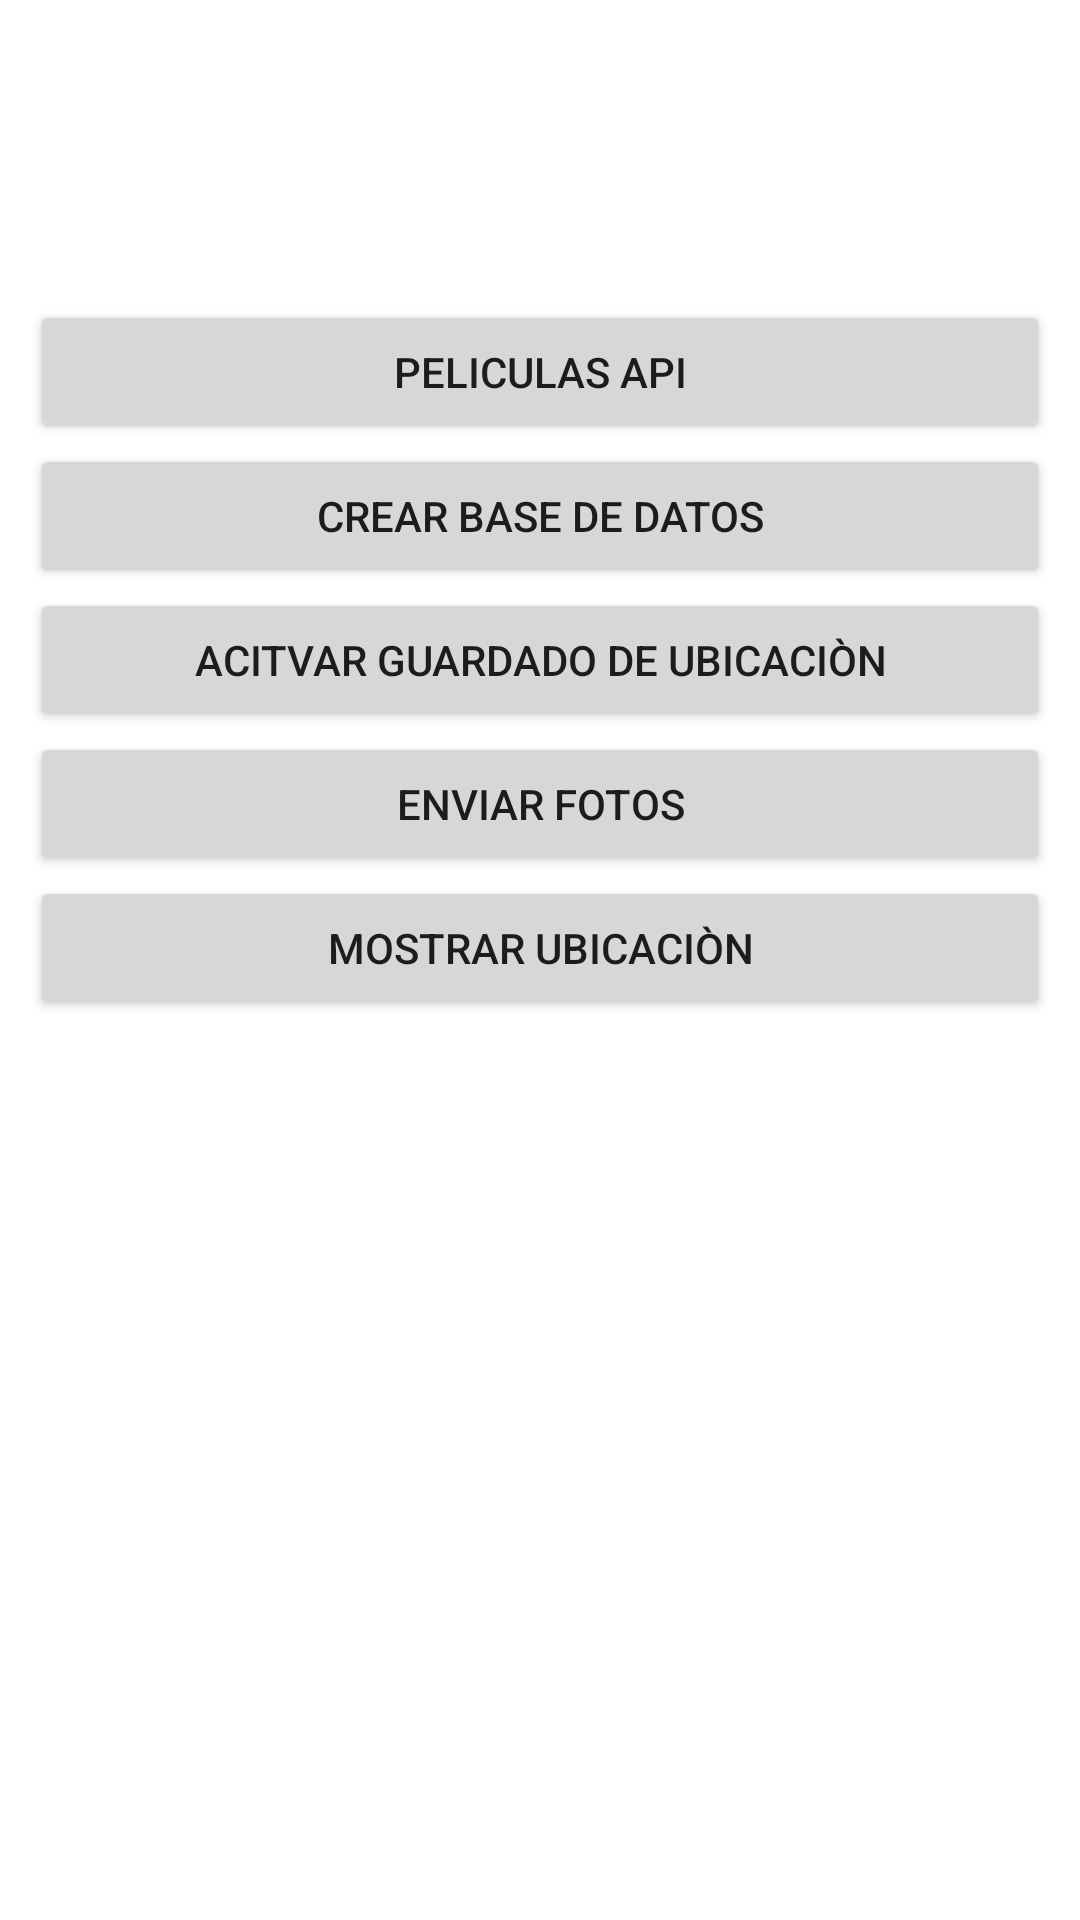

This screen was rendered from an Android layout file. Write that file and the resources it references.
<!-- AndroidManifest.xml: application theme Theme.ExamenAndroid -->
<!-- res/layout/activity_principal_layout.xml -->
<?xml version="1.0" encoding="utf-8"?>
<RelativeLayout xmlns:android="http://schemas.android.com/apk/res/android"
    android:layout_width="match_parent"
    android:layout_height="match_parent">

    <RelativeLayout
        android:layout_width="match_parent"
        android:layout_height="wrap_content"
        android:layout_marginTop="100dp"
        android:orientation="horizontal">

        <LinearLayout
            android:id="@+id/ly_peliculas"
            android:layout_width="match_parent"
            android:layout_height="wrap_content"
            android:gravity="center"
            android:orientation="horizontal">

            <Button
                android:id="@+id/btn_Peliculas"
                android:layout_width="match_parent"
                android:layout_height="wrap_content"
                android:layout_marginStart="10dp"
                android:layout_marginEnd="10dp"
                android:paddingTop="10dp"
                android:paddingBottom="10dp"
                android:text="@string/btn_Peliculas"

                />

        </LinearLayout>


        <LinearLayout
            android:id="@+id/ly_BaseDatos"
            android:layout_width="match_parent"
            android:layout_height="wrap_content"
            android:layout_below="@+id/ly_peliculas"
            android:gravity="center"
            android:orientation="horizontal">


            <Button
                android:id="@+id/btn_BaseDatos"
                android:layout_width="match_parent"
                android:layout_height="wrap_content"
                android:layout_marginStart="10dp"
                android:layout_marginEnd="10dp"
                android:paddingTop="10dp"
                android:paddingBottom="10dp"
                android:text="@string/btn_BD"

                />

        </LinearLayout>

        <LinearLayout
            android:id="@+id/ly_ubicacion"
            android:layout_width="match_parent"
            android:layout_height="wrap_content"
            android:layout_below="@+id/ly_BaseDatos"
            android:gravity="center"
            android:orientation="horizontal">


            <Button
                android:id="@+id/btn_Firebase"
                android:layout_width="match_parent"
                android:layout_height="wrap_content"
                android:layout_marginStart="10dp"
                android:layout_marginEnd="10dp"
                android:paddingTop="10dp"
                android:paddingBottom="10dp"
                android:text="@string/btn_Firestore"

                />

        </LinearLayout>

        <LinearLayout
            android:id="@+id/ly_fotos"
            android:layout_width="match_parent"
            android:layout_height="wrap_content"
            android:layout_below="@+id/ly_ubicacion"
            android:gravity="center"
            android:orientation="horizontal">


            <Button
                android:id="@+id/btn_fotos"
                android:layout_width="match_parent"
                android:layout_height="wrap_content"
                android:layout_marginStart="10dp"
                android:layout_marginEnd="10dp"
                android:paddingTop="10dp"
                android:paddingBottom="10dp"
                android:text="@string/btn_Fotos"

                />

        </LinearLayout>

        <LinearLayout
            android:id="@+id/ly_mapa"
            android:layout_width="match_parent"
            android:layout_height="wrap_content"
            android:layout_below="@+id/ly_fotos"
            android:gravity="center"
            android:orientation="horizontal">


            <Button
                android:id="@+id/btn_mapa"
                android:layout_width="match_parent"
                android:layout_height="wrap_content"
                android:layout_marginStart="10dp"
                android:layout_marginEnd="10dp"
                android:paddingTop="10dp"
                android:paddingBottom="10dp"
                android:text="@string/btn_Mapa"

                />

        </LinearLayout>
    </RelativeLayout>
</RelativeLayout>
<!-- resources referenced by this layout -->
<resources>
  <string name="btn_BD">Crear Base de Datos</string>
  <string name="btn_Firestore">Acitvar Guardado de Ubicaciòn</string>
  <string name="btn_Fotos">Enviar fotos</string>
  <string name="btn_Mapa">Mostrar ubicaciòn</string>
  <string name="btn_Peliculas">Peliculas API</string>
  <style name="Theme.ExamenAndroid" parent="Theme.MaterialComponents.DayNight.DarkActionBar">
          
          <item name="colorPrimary">@color/purple_500</item>
          <item name="colorPrimaryVariant">@color/purple_700</item>
          <item name="colorOnPrimary">@color/white</item>
          
          <item name="colorSecondary">@color/teal_200</item>
          <item name="colorSecondaryVariant">@color/teal_700</item>
          <item name="colorOnSecondary">@color/black</item>
          
          <item name="android:statusBarColor" tools:targetApi="l">?attr/colorPrimaryVariant</item>
          
      </style>
  <color name="purple_500">#006991</color>
  <color name="purple_700">#006991</color>
  <color name="white">#FFFFFFFF</color>
  <color name="teal_200">#FF03DAC5</color>
  <color name="teal_700">#FF018786</color>
  <color name="black">#FF000000</color>
</resources>
